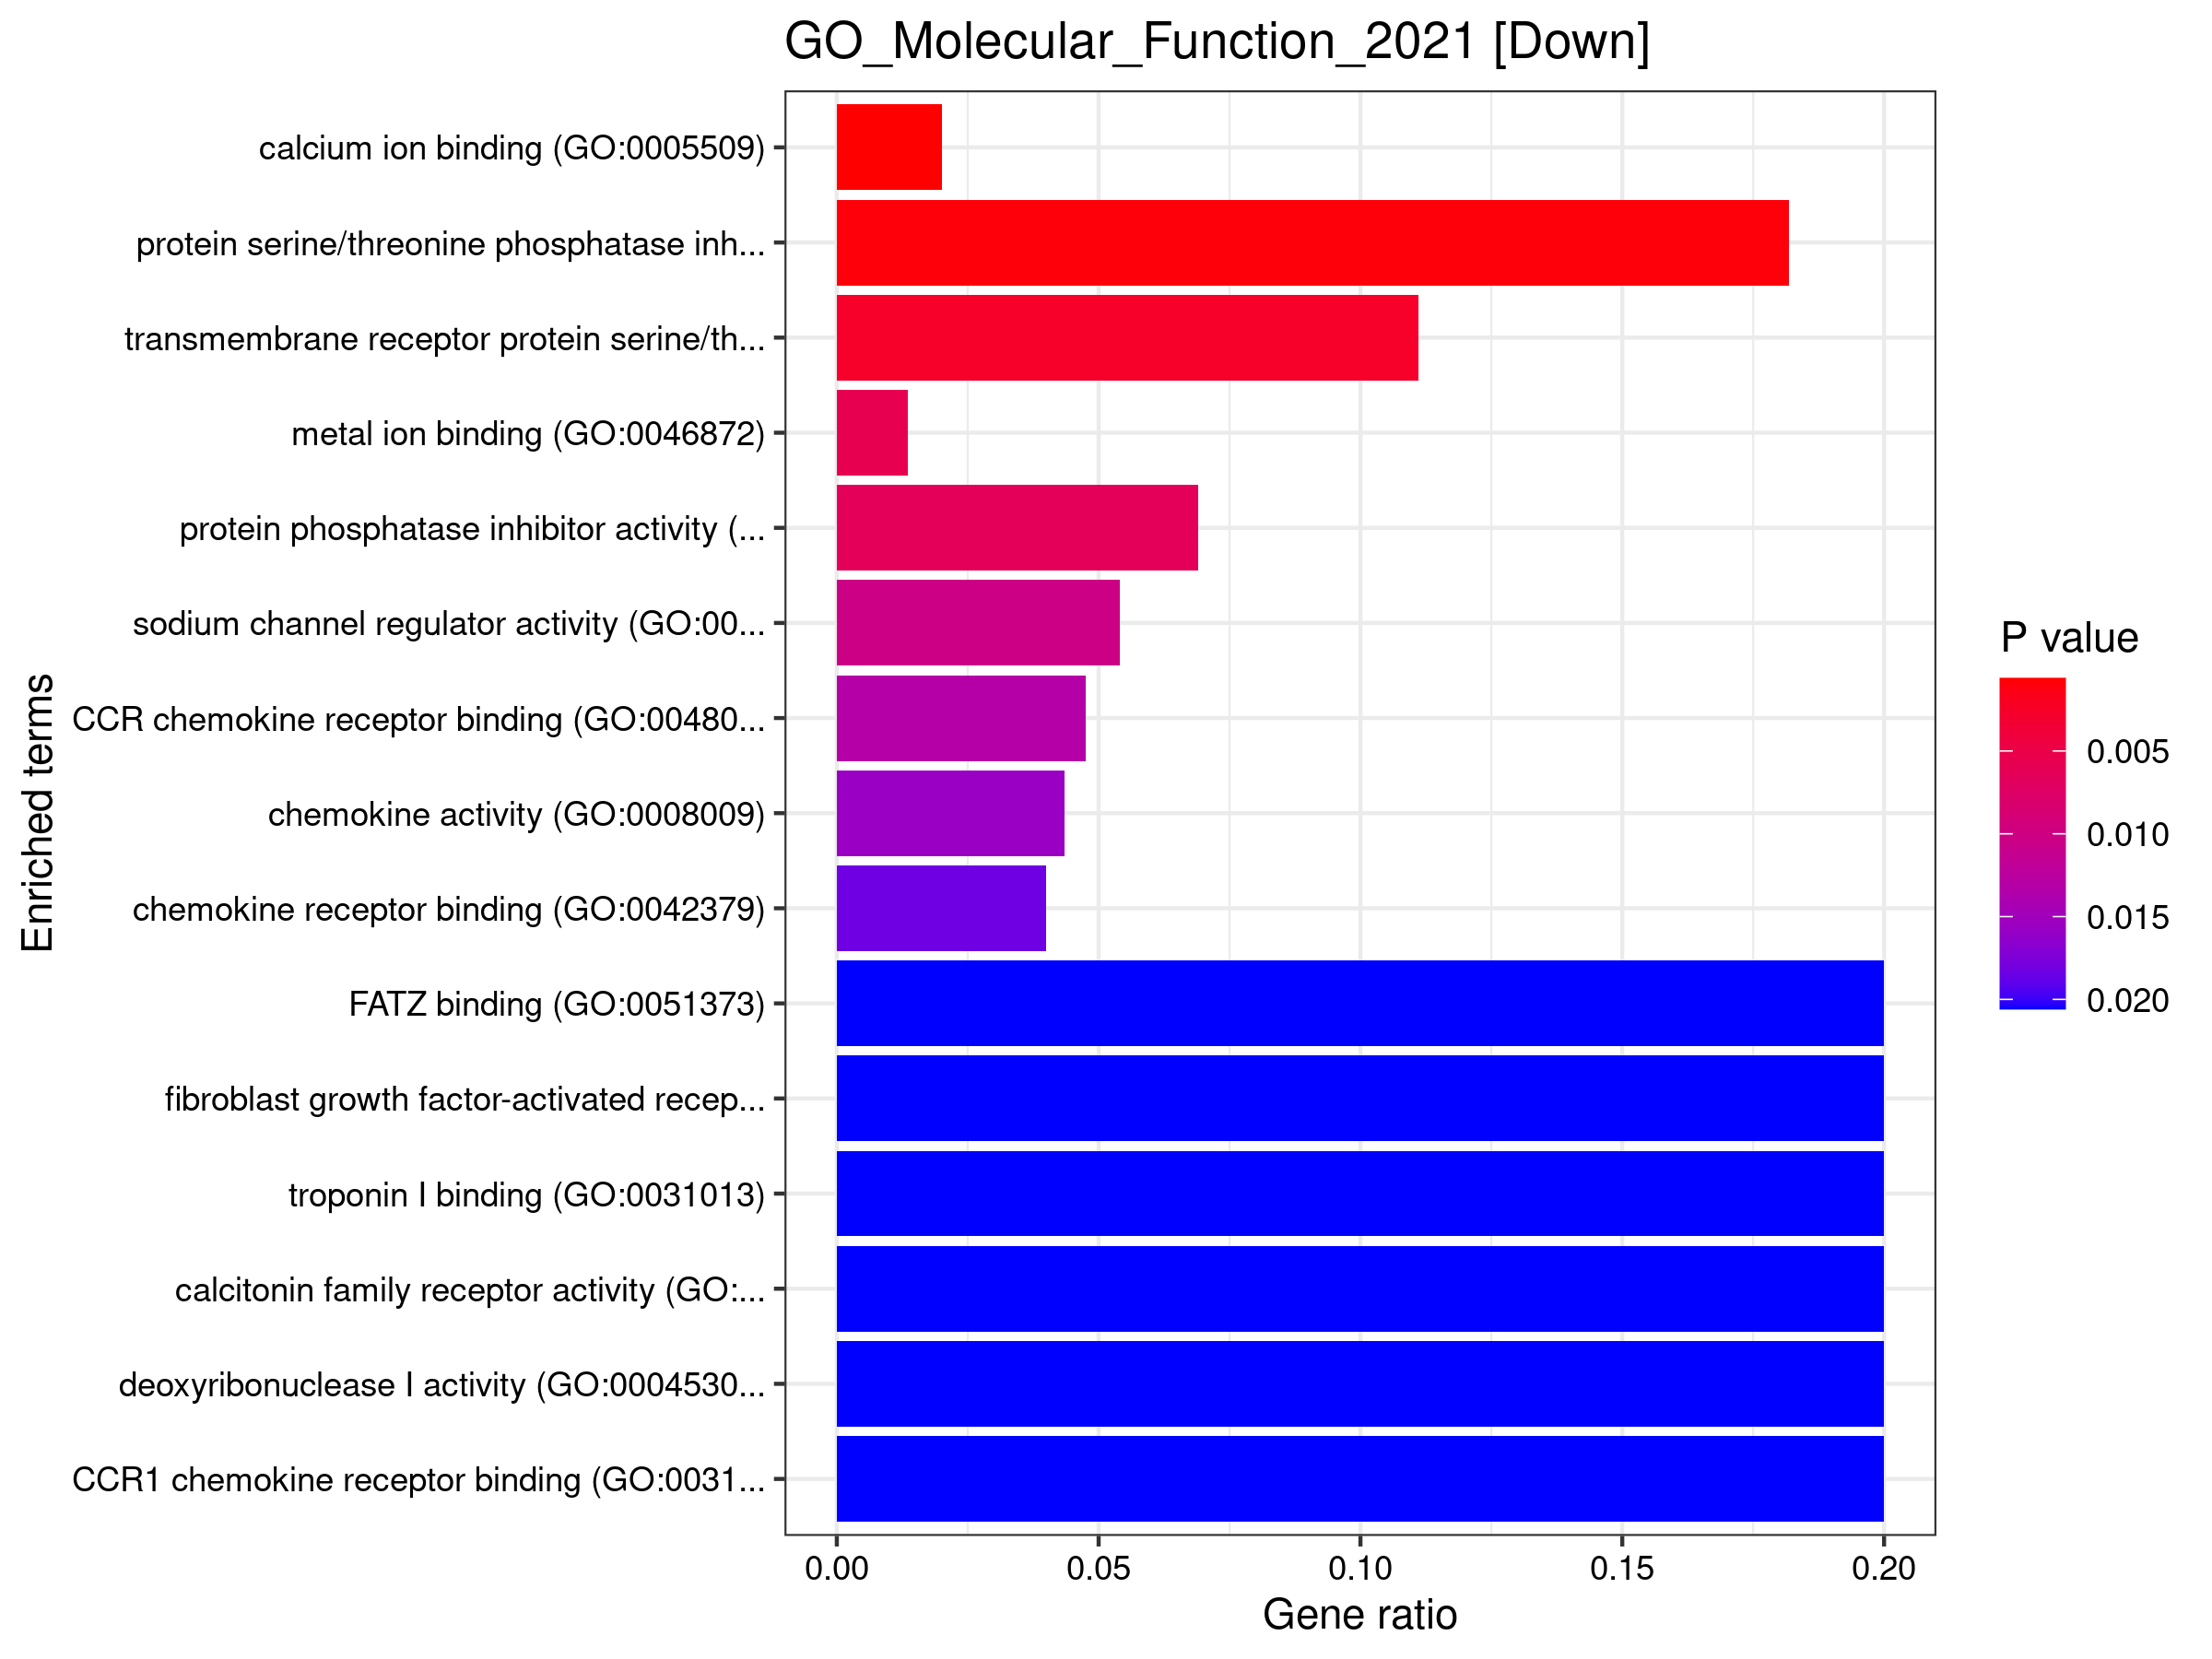

Data behind this chart, as committed beside it:
, Term, Overlap, P.value, Adjusted.P.value, Old.P.value, Old.Adjusted.P.value, Odds.Ratio, Combined.Score, Genes
1, calcium ion binding (GO:0005509), 7/348, 0.000608, 0.04339, 0, 0, 5.288, 39.16, AOC3;CLEC3B;TNNC1;LTBP4;S100A4;S100A3;DN…
2, protein serine/threonine phosphatase inh…, 2/11, 0.0009134, 0.04339, 0, 0, 54.62, 382.2, PPP1R14A;MYOZ1
3, transmembrane receptor protein serine/th…, 2/18, 0.002493, 0.07896, 0, 0, 30.71, 184.1, LTBP4;SOSTDC1
4, metal ion binding (GO:0046872), 7/517, 0.005666, 0.115, 0, 0, 3.505, 18.13, AOC3;CLEC3B;TNNC1;LTBP4;S100A4;S100A3;DN…
5, protein phosphatase inhibitor activity (…, 2/29, 0.006424, 0.115, 0, 0, 18.19, 91.81, PPP1R14A;MYOZ1
6, sodium channel regulator activity (GO:00…, 2/37, 0.01031, 0.115, 0, 0, 14.03, 64.16, FXYD1;SCN4B
7, CCR chemokine receptor binding (GO:00480…, 2/42, 0.01316, 0.115, 0, 0, 12.27, 53.14, CCL5;XCL1
8, chemokine activity (GO:0008009), 2/46, 0.01565, 0.115, 0, 0, 11.15, 46.36, CCL5;XCL1
9, chemokine receptor binding (GO:0042379), 2/50, 0.01832, 0.115, 0, 0, 10.22, 40.88, CCL5;XCL1
10, FATZ binding (GO:0051373), 1/5, 0.02058, 0.115, 0, 0, 60.71, 235.8, MYOZ1
11, fibroblast growth factor-activated recep…, 1/5, 0.02058, 0.115, 0, 0, 60.71, 235.8, FGFR4
12, troponin I binding (GO:0031013), 1/5, 0.02058, 0.115, 0, 0, 60.71, 235.8, TNNC1
13, calcitonin family receptor activity (GO:…, 1/5, 0.02058, 0.115, 0, 0, 60.71, 235.8, RAMP2
14, deoxyribonuclease I activity (GO:0004530…, 1/5, 0.02058, 0.115, 0, 0, 60.71, 235.8, DNASE1L3
15, CCR1 chemokine receptor binding (GO:0031…, 1/5, 0.02058, 0.115, 0, 0, 60.71, 235.8, CCL5
16, voltage-gated sodium channel activity in…, 1/5, 0.02058, 0.115, 0, 0, 60.71, 235.8, SCN4B
17, CCR5 chemokine receptor binding (GO:0031…, 1/5, 0.02058, 0.115, 0, 0, 60.71, 235.8, CCL5
18, BMP receptor activity (GO:0098821), 1/6, 0.02465, 0.1232, 0, 0, 48.57, 179.8, SOSTDC1
19, alpha-N-acetylneuraminate alpha-2,8-sial…, 1/6, 0.02465, 0.1232, 0, 0, 48.57, 179.8, ST8SIA6
20, telethonin binding (GO:0031433), 1/7, 0.02869, 0.1363, 0, 0, 40.47, 143.7, MYOZ1
21, cytokine activity (GO:0005125), 3/173, 0.03533, 0.1396, 0, 0, 4.356, 14.56, CCL5;XCL1;SCGB3A1
22, oxidoreductase activity, acting on the C…, 1/9, 0.03674, 0.1396, 0, 0, 30.35, 100.3, AOC3
23, monoamine transmembrane transporter acti…, 1/9, 0.03674, 0.1396, 0, 0, 30.35, 100.3, SLC6A4
24, sodium:chloride symporter activity (GO:0…, 1/9, 0.03674, 0.1396, 0, 0, 30.35, 100.3, SLC6A4
25, RAGE receptor binding (GO:0050786), 1/9, 0.03674, 0.1396, 0, 0, 30.35, 100.3, S100A4
26, phospholipase activator activity (GO:001…, 1/11, 0.04473, 0.1492, 0, 0, 24.28, 75.43, CCL5
27, carbonate dehydratase activity (GO:00040…, 1/11, 0.04473, 0.1492, 0, 0, 24.28, 75.43, CA4
28, G protein-coupled peptide receptor activ…, 2/82, 0.04564, 0.1492, 0, 0, 6.123, 18.9, VIPR1;LGR5
29, transforming growth factor beta-activate…, 1/12, 0.04869, 0.1492, 0, 0, 22.07, 66.7, LTBP4
30, BMP binding (GO:0036122), 1/12, 0.04869, 0.1492, 0, 0, 22.07, 66.7, SOSTDC1
31, lipase activator activity (GO:0060229), 1/12, 0.04869, 0.1492, 0, 0, 22.07, 66.7, CCL5
32, deoxyribonuclease activity (GO:0004536), 1/14, 0.05658, 0.1629, 0, 0, 18.67, 53.63, DNASE1L3
33, endodeoxyribonuclease activity, producin…, 1/14, 0.05658, 0.1629, 0, 0, 18.67, 53.63, DNASE1L3
34, peptidase activator activity involved in…, 1/17, 0.06828, 0.1908, 0, 0, 15.17, 40.71, MAL
35, cytokine receptor binding (GO:0005126), 2/105, 0.07063, 0.1917, 0, 0, 4.75, 12.59, CCL5;XCL1
36, protein tyrosine kinase activator activi…, 1/19, 0.07601, 0.1979, 0, 0, 13.48, 34.74, CCL5
37, lysophospholipase activity (GO:0004622), 1/21, 0.08367, 0.1979, 0, 0, 12.13, 30.1, GDPD3
38, fibroblast growth factor binding (GO:001…, 1/21, 0.08367, 0.1979, 0, 0, 12.13, 30.1, FGFR4
39, cysteine-type endopeptidase inhibitor ac…, 1/21, 0.08367, 0.1979, 0, 0, 12.13, 30.1, PRDX5
40, sialyltransferase activity (GO:0008373), 1/21, 0.08367, 0.1979, 0, 0, 12.13, 30.1, ST8SIA6
41, peptidase activator activity (GO:0016504…, 1/22, 0.08747, 0.1979, 0, 0, 11.55, 28.15, MAL
42, voltage-gated sodium channel activity (G…, 1/22, 0.08747, 0.1979, 0, 0, 11.55, 28.15, SCN4B
43, phosphatidylinositol phospholipase C act…, 1/23, 0.09126, 0.2006, 0, 0, 11.03, 26.4, CCL5
44, transforming growth factor beta binding …, 1/24, 0.09504, 0.2006, 0, 0, 10.55, 24.82, LTBP4
45, Notch binding (GO:0005112), 1/24, 0.09504, 0.2006, 0, 0, 10.55, 24.82, DLL4
46, phospholipase C activity (GO:0004629), 1/25, 0.0988, 0.204, 0, 0, 10.11, 23.4, CCL5
47, glutathione transferase activity (GO:000…, 1/27, 0.1063, 0.2148, 0, 0, 9.33, 20.91, GSTM5
48, receptor antagonist activity (GO:0048019…, 1/28, 0.11, 0.2177, 0, 0, 8.984, 19.83, CCL5
49, G protein-coupled receptor binding (GO:0…, 2/143, 0.119, 0.2307, 0, 0, 3.463, 7.372, CCL5;XCL1
50, chemoattractant activity (GO:0042056), 1/32, 0.1247, 0.2369, 0, 0, 7.823, 16.29, CCL5
51, phosphoric diester hydrolase activity (G…, 1/36, 0.1392, 0.2558, 0, 0, 6.928, 13.66, GDPD3
52, calcium channel regulator activity (GO:0…, 1/37, 0.1427, 0.2558, 0, 0, 6.735, 13.11, CACNG4
53, voltage-gated calcium channel activity (…, 1/37, 0.1427, 0.2558, 0, 0, 6.735, 13.11, CACNG4
54, sodium channel activity (GO:0005272), 1/38, 0.1463, 0.2574, 0, 0, 6.552, 12.59, SCN4B
55, cysteine-type endopeptidase inhibitor ac…, 1/40, 0.1534, 0.2649, 0, 0, 6.216, 11.65, PRDX5
56, copper ion binding (GO:0005507), 1/45, 0.1708, 0.2898, 0, 0, 5.508, 9.733, AOC3
57, phosphoric ester hydrolase activity (GO:…, 1/53, 0.198, 0.3301, 0, 0, 4.659, 7.544, GDPD3
58, hydro-lyase activity (GO:0016836), 1/55, 0.2047, 0.3353, 0, 0, 4.486, 7.115, CA4
59, nuclease activity (GO:0004518), 1/60, 0.2211, 0.3444, 0, 0, 4.105, 6.194, DNASE1L3
60, transmembrane receptor protein kinase ac…, 1/60, 0.2211, 0.3444, 0, 0, 4.105, 6.194, FGFR4
... 35 more rows
